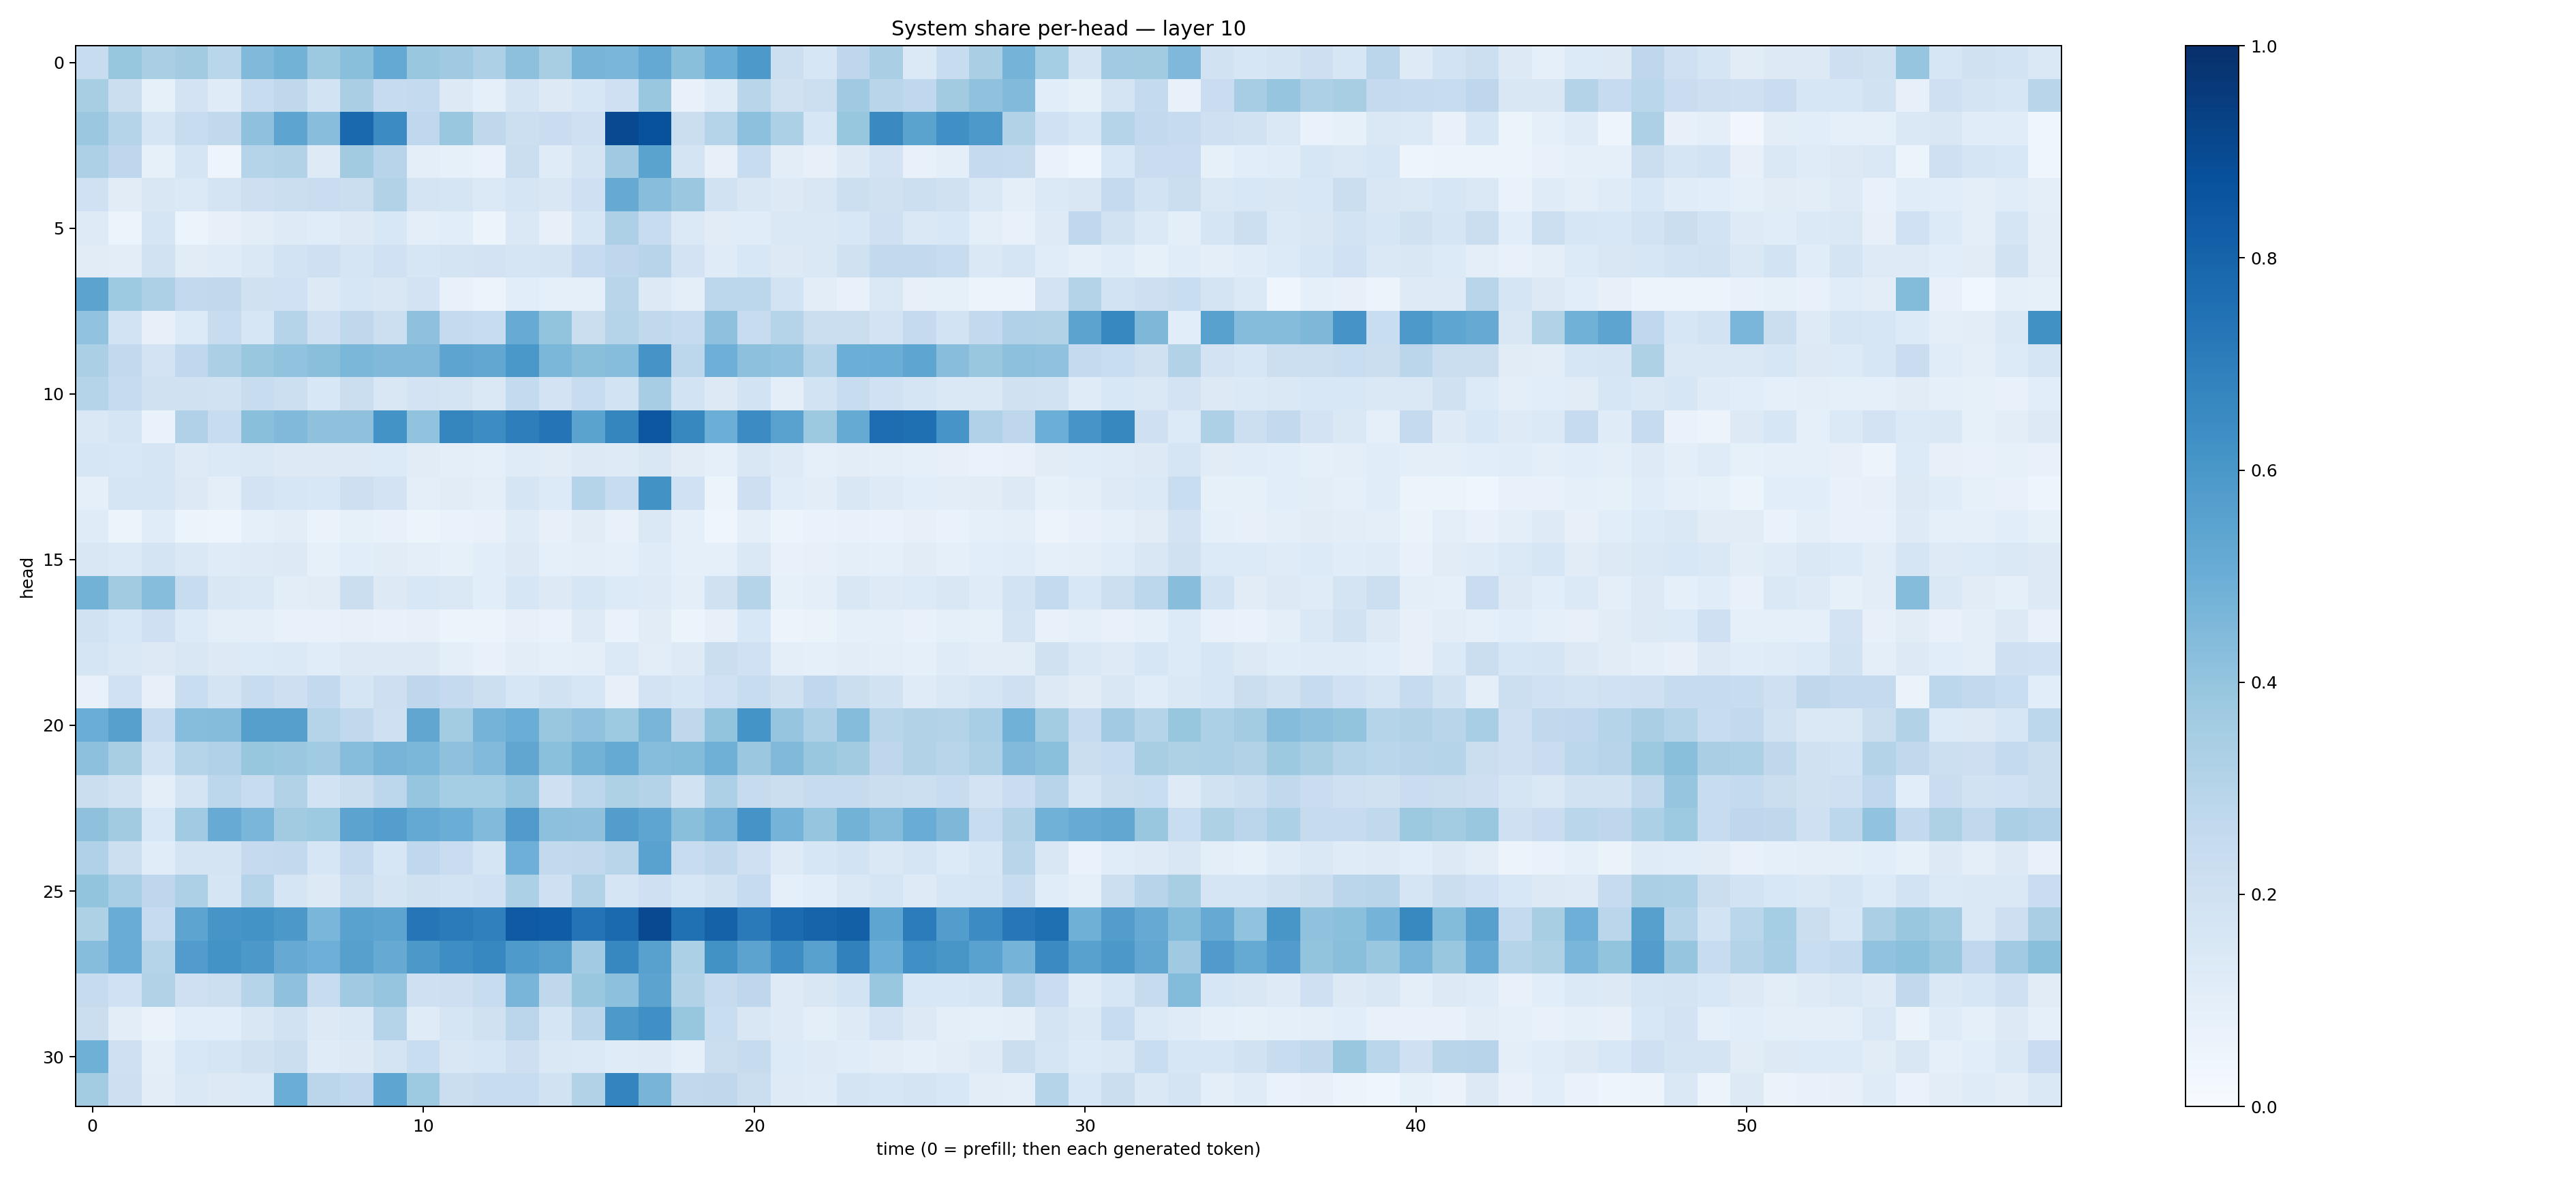

The table this chart was drawn from, first rows:
0.23984835, 0.39348894, 0.33982334, 0.36165658, 0.28586498, 0.44591057, 0.47656617, 0.3766137, 0.4220162, 0.5207343, 0.3881661, 0.36804864, 0.32763764, 0.41494408, 0.34142712, 0.4722019, 0.46145672, 0.5210355, 0.42236713, 0.50092185, 0.5901103, 0.2164326, 0.15729119, 0.27360097
0.3406, 0.2263, 0.08345, 0.1825, 0.1199, 0.242, 0.2701, 0.1841, 0.3377, 0.2467, 0.2563, 0.1302, 0.08836, 0.1779, 0.1253, 0.1582, 0.2062, 0.3837, 0.07098, 0.1205, 0.2911, 0.1987, 0.2152, 0.3697
0.3814, 0.2999, 0.1716, 0.2395, 0.2651, 0.4128, 0.5426, 0.4297, 0.7785, 0.6481, 0.2675, 0.3868, 0.2719, 0.2185, 0.2271, 0.21, 0.9007, 0.8698, 0.2196, 0.3, 0.415, 0.3283, 0.161, 0.3932
0.3268, 0.2741, 0.08548, 0.1677, 0.04989, 0.3021, 0.3136, 0.1221, 0.3603, 0.2942, 0.09564, 0.08318, 0.06841, 0.2228, 0.1188, 0.1791, 0.3678, 0.5482, 0.1731, 0.08092, 0.2402, 0.1046, 0.0796, 0.1289
0.202, 0.1121, 0.1499, 0.1368, 0.1749, 0.2132, 0.224, 0.2283, 0.2199, 0.3088, 0.1784, 0.1689, 0.139, 0.1671, 0.1486, 0.2035, 0.514, 0.426, 0.3802, 0.1913, 0.1486, 0.1282, 0.1518, 0.2151
0.1227, 0.06178, 0.1697, 0.05986, 0.07912, 0.1028, 0.1225, 0.1135, 0.1293, 0.1537, 0.1008, 0.1083, 0.05983, 0.1444, 0.08159, 0.1615, 0.3278, 0.2398, 0.137, 0.1116, 0.1146, 0.146, 0.1407, 0.1524
0.1106, 0.1026, 0.1876, 0.1103, 0.1192, 0.1478, 0.1851, 0.2103, 0.1685, 0.2005, 0.1632, 0.1791, 0.1836, 0.1707, 0.179, 0.2484, 0.2735, 0.2954, 0.1822, 0.12, 0.1561, 0.1302, 0.1463, 0.199
0.5443, 0.3738, 0.3268, 0.2591, 0.2634, 0.199, 0.2014, 0.1282, 0.1607, 0.1498, 0.1806, 0.07646, 0.05604, 0.109, 0.08784, 0.09228, 0.2894, 0.1257, 0.09603, 0.2792, 0.28, 0.1869, 0.1028, 0.07779
0.4051, 0.1866, 0.08192, 0.1366, 0.2365, 0.1571, 0.3012, 0.2064, 0.2713, 0.2156, 0.4103, 0.2519, 0.2381, 0.5091, 0.4017, 0.2237, 0.297, 0.2652, 0.2471, 0.4127, 0.2397, 0.2974, 0.2246, 0.2242
0.3352, 0.2579, 0.1824, 0.2694, 0.3345, 0.3846, 0.4027, 0.4241, 0.4577, 0.4484, 0.4483, 0.5399, 0.5299, 0.6004, 0.4578, 0.422, 0.4299, 0.6117, 0.281, 0.4931, 0.4146, 0.4059, 0.2997, 0.4978
0.3011, 0.2475, 0.199, 0.1986, 0.1875, 0.2422, 0.2177, 0.1548, 0.2219, 0.1489, 0.1822, 0.1754, 0.1471, 0.2541, 0.1818, 0.2395, 0.1857, 0.3486, 0.1862, 0.1265, 0.1874, 0.09823, 0.1854, 0.2405
0.1483, 0.1704, 0.0699, 0.3186, 0.2374, 0.4231, 0.4491, 0.4125, 0.4135, 0.619, 0.4059, 0.6704, 0.6415, 0.6982, 0.7372, 0.5504, 0.6706, 0.8486, 0.6639, 0.4974, 0.6452, 0.552, 0.3789, 0.519
0.1609, 0.1551, 0.1645, 0.1232, 0.137, 0.1472, 0.1264, 0.1289, 0.1255, 0.1354, 0.1095, 0.09879, 0.09331, 0.1197, 0.1095, 0.1308, 0.1216, 0.1502, 0.1107, 0.0917, 0.1498, 0.1221, 0.09055, 0.1025
0.08965, 0.1683, 0.1703, 0.1327, 0.09974, 0.1815, 0.1626, 0.1544, 0.2111, 0.1825, 0.09625, 0.1131, 0.1009, 0.1663, 0.1363, 0.3015, 0.2395, 0.6225, 0.2025, 0.0598, 0.2136, 0.1165, 0.1017, 0.1501
0.1207, 0.05188, 0.1156, 0.05346, 0.0504, 0.09026, 0.1023, 0.06301, 0.08264, 0.07359, 0.05907, 0.06863, 0.07757, 0.1194, 0.07831, 0.1129, 0.07484, 0.1438, 0.09159, 0.03949, 0.09947, 0.05955, 0.0674, 0.07663
0.1495, 0.1375, 0.1792, 0.1483, 0.1185, 0.1249, 0.1269, 0.08429, 0.1085, 0.111, 0.09646, 0.08445, 0.1055, 0.1279, 0.08996, 0.09854, 0.08598, 0.1174, 0.08791, 0.09275, 0.1449, 0.07706, 0.08179, 0.09719
0.4774, 0.3629, 0.4303, 0.2388, 0.1517, 0.1429, 0.104, 0.1094, 0.2228, 0.1268, 0.1527, 0.1431, 0.1072, 0.1589, 0.1323, 0.1574, 0.1332, 0.1237, 0.1002, 0.1992, 0.3036, 0.08477, 0.09951, 0.1518
0.1917, 0.1543, 0.2069, 0.1353, 0.09598, 0.09476, 0.07607, 0.07207, 0.07963, 0.07089, 0.07887, 0.05939, 0.06163, 0.0818, 0.06891, 0.1212, 0.07026, 0.1105, 0.06149, 0.07851, 0.1536, 0.05804, 0.06501, 0.09041
0.1709, 0.147, 0.1279, 0.1506, 0.1272, 0.1359, 0.1402, 0.1163, 0.1268, 0.1321, 0.1276, 0.09745, 0.07606, 0.1028, 0.08612, 0.1011, 0.1404, 0.1027, 0.1243, 0.2218, 0.2017, 0.09914, 0.08954, 0.1034
0.07482, 0.2016, 0.08019, 0.2328, 0.1778, 0.2349, 0.2146, 0.2583, 0.1672, 0.2117, 0.2736, 0.2504, 0.215, 0.1621, 0.1913, 0.1627, 0.07883, 0.1832, 0.1574, 0.2007, 0.2408, 0.1982, 0.2672, 0.2224
0.5032, 0.5612, 0.2432, 0.4297, 0.4354, 0.5643, 0.5628, 0.2994, 0.2618, 0.2046, 0.5336, 0.3562, 0.4728, 0.5009, 0.3887, 0.4065, 0.3737, 0.4661, 0.2732, 0.3994, 0.6148, 0.3982, 0.327, 0.4372
0.4177, 0.3434, 0.1837, 0.3016, 0.3169, 0.3926, 0.3792, 0.3643, 0.4327, 0.4692, 0.4608, 0.4134, 0.4453, 0.5331, 0.4212, 0.4801, 0.5174, 0.4314, 0.4413, 0.4915, 0.3806, 0.4474, 0.3893, 0.3611
0.2198, 0.1889, 0.09496, 0.1739, 0.281, 0.2358, 0.3099, 0.1865, 0.2265, 0.2786, 0.3965, 0.3534, 0.3517, 0.3978, 0.2103, 0.2777, 0.3231, 0.305, 0.1941, 0.3271, 0.2422, 0.2228, 0.2428, 0.2434
0.4104, 0.3614, 0.156, 0.3667, 0.5081, 0.463, 0.3622, 0.3746, 0.5466, 0.5671, 0.5228, 0.5031, 0.4441, 0.5807, 0.4169, 0.4135, 0.5716, 0.5384, 0.4235, 0.4688, 0.6117, 0.4749, 0.3979, 0.4798
0.3181, 0.2167, 0.1144, 0.1772, 0.1753, 0.2519, 0.2591, 0.1579, 0.2508, 0.162, 0.2681, 0.2276, 0.1646, 0.4958, 0.2584, 0.2629, 0.2909, 0.5533, 0.2367, 0.2639, 0.2066, 0.122, 0.1563, 0.1871
0.3991, 0.347, 0.2747, 0.3249, 0.1642, 0.3009, 0.1661, 0.1283, 0.2186, 0.1739, 0.1983, 0.1871, 0.2015, 0.3311, 0.2046, 0.313, 0.1664, 0.2069, 0.1601, 0.1905, 0.2462, 0.09133, 0.1076, 0.148
0.3205, 0.5055, 0.2472, 0.5419, 0.6076, 0.6188, 0.5972, 0.461, 0.5521, 0.5415, 0.7325, 0.7085, 0.6884, 0.8368, 0.8258, 0.7414, 0.7766, 0.8993, 0.7517, 0.8063, 0.7144, 0.7706, 0.7987, 0.8151
0.4298, 0.5069, 0.2976, 0.5762, 0.6198, 0.5952, 0.5144, 0.4961, 0.5616, 0.5118, 0.5975, 0.6379, 0.6678, 0.5862, 0.5616, 0.3642, 0.666, 0.5574, 0.3303, 0.6218, 0.5457, 0.6425, 0.557, 0.6865
0.2424, 0.2003, 0.3125, 0.2077, 0.2162, 0.3039, 0.4135, 0.2414, 0.3705, 0.3972, 0.2057, 0.2132, 0.2352, 0.4662, 0.2726, 0.3861, 0.4161, 0.5455, 0.3087, 0.2422, 0.2741, 0.1222, 0.1515, 0.1849
0.225, 0.1027, 0.06441, 0.1057, 0.1061, 0.1521, 0.1886, 0.1277, 0.1474, 0.3022, 0.1189, 0.1683, 0.1959, 0.2834, 0.1641, 0.2827, 0.59, 0.6321, 0.3915, 0.2314, 0.1497, 0.1215, 0.09863, 0.1232
0.4893, 0.2037, 0.09747, 0.1558, 0.1669, 0.1977, 0.2227, 0.1177, 0.1307, 0.1779, 0.2305, 0.151, 0.1577, 0.2147, 0.1441, 0.1401, 0.1198, 0.1241, 0.09121, 0.2211, 0.2439, 0.1367, 0.1211, 0.1153
0.3575, 0.2137, 0.1024, 0.1439, 0.1262, 0.1376, 0.5001, 0.2841, 0.268, 0.5379, 0.3749, 0.2196, 0.2405, 0.2398, 0.1907, 0.3126, 0.6732, 0.4713, 0.2653, 0.2719, 0.2251, 0.1247, 0.1182, 0.1773
